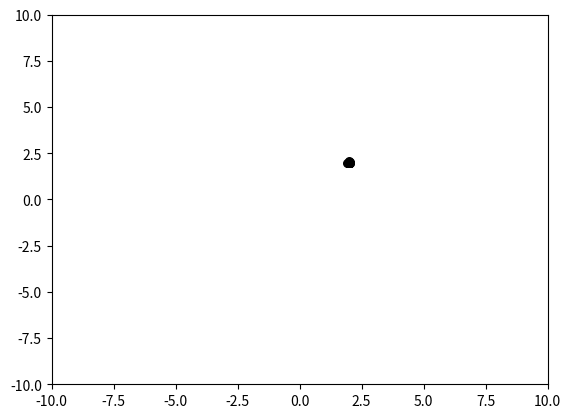

The matplotlib source for this figure:
# -*- coding: utf-8 -*-
"""
particle swarm optimization
粒子群算法的学习

Created on Tue Dec 29 23:04:17 2020

[redacted]
"""


import numpy as np
import matplotlib.pyplot as plt
 
 
class PSO(object):
    def __init__(self, population_size, max_steps):
        self.w = 0.6  # 惯性权重
        self.c1 = self.c2 = 2
        self.population_size = population_size  # 粒子群数量
        self.dim = 2  # 搜索空间的维度
        self.max_steps = max_steps  # 迭代次数
        self.x_bound = [-10, 10]  # 解空间范围
        self.x = np.random.uniform(self.x_bound[0], self.x_bound[1],
                                   (self.population_size, self.dim))  # 初始化粒子群位置
        self.v = np.random.rand(self.population_size, self.dim)  # 初始化粒子群速度
        fitness = self.calculate_fitness(self.x)
        self.p = self.x  # 个体的最佳位置
        self.pg = self.x[np.argmin(fitness)]  # 全局最佳位置
        self.individual_best_fitness = fitness  # 个体的最优适应度
        self.global_best_fitness = np.min(fitness)  # 全局最佳适应度
 
    def calculate_fitness(self, x):
        return np.sum(np.square(x-2), axis=1)
 
    def evolve(self):
        fig = plt.figure()
        for step in range(self.max_steps):
            r1 = np.random.rand(self.population_size, self.dim)
            r2 = np.random.rand(self.population_size, self.dim)
            # 更新速度和权重
            self.v = self.w*self.v+self.c1*r1*(self.p-self.x)+self.c2*r2*(self.pg-self.x)
            self.x = self.v + self.x
            plt.clf()
            plt.scatter(self.x[:, 0], self.x[:, 1], s=30, color='k')
            plt.xlim(self.x_bound[0], self.x_bound[1])
            plt.ylim(self.x_bound[0], self.x_bound[1])
            plt.pause(0.001)
            fitness = self.calculate_fitness(self.x)
            # 需要更新的个体
            update_id = np.greater(self.individual_best_fitness, fitness)
            self.p[update_id] = self.x[update_id]
            self.individual_best_fitness[update_id] = fitness[update_id]
            # 新一代出现了更小的fitness，所以更新全局最优fitness和位置
            if np.min(fitness) < self.global_best_fitness:
                self.pg = self.x[np.argmin(fitness)]
                self.global_best_fitness = np.min(fitness)
            print('%.i best fitness: %.5f, mean fitness: %.5f' % (step+1, self.global_best_fitness, np.mean(fitness)))
 
 
pso = PSO(100, 100)
pso.evolve()
plt.show()
